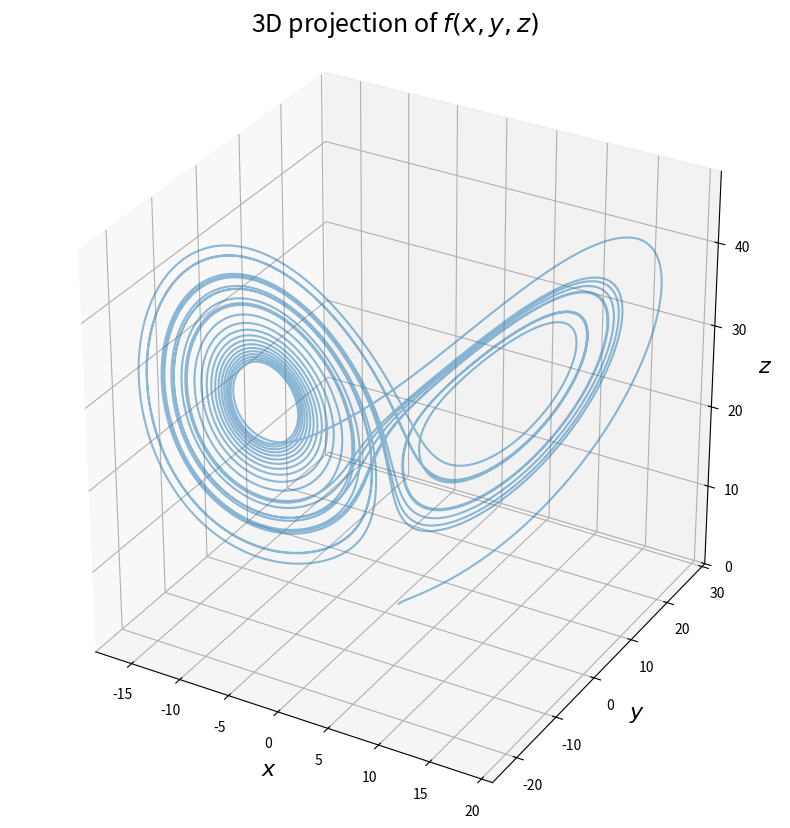

This chart was generated by the following Python code:
from mpl_toolkits.mplot3d.axes3d import Axes3D
import matplotlib.pyplot as plt
import numpy as np
from scipy.integrate import odeint

#Define function
def odef(xyz,t,sigma,rho,beta):
    x,y,z = xyz
    return [sigma*(y-x),x*(rho-z)-y,x*y -beta*z]

#Create data
t = np.linspace(0,25,10000)
xyz0 = [1,1,1]
sigma, rho, beta = 8, 28, 8/3

#Integrate under function
xyz = odeint(odef,xyz0,t, args=(sigma,rho,beta))

#Create figure
plt.close()
fig, ax = plt.subplots(1,1,figsize=(10,10),subplot_kw={'projection':'3d'})
ax.set_aspect('equal')
ax.plot(xyz[:,0],xyz[:,1],xyz[:,2],alpha=0.5)
ax.set_title('3D projection of $f(x,y,z)$', size=18)
ax.set_xlabel('$x$', fontsize=16)
ax.set_ylabel('$y$', fontsize=16)
ax.set_zlabel('$z$', fontsize=16)
plt.show()
